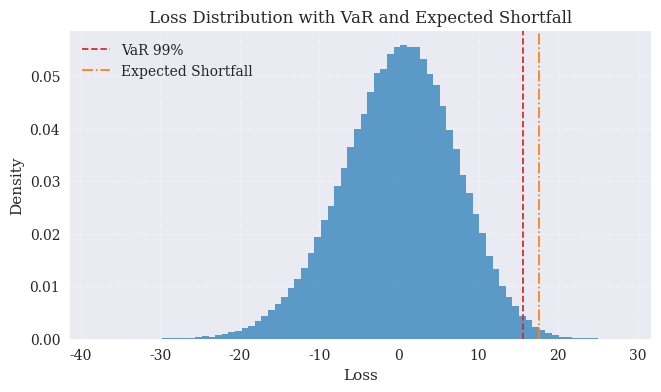

This chart was generated by the following Python code: (Note: this script raises an exception after producing the figure.)
"""Python for Finance, 3rd ed., O'Reilly (2026).
Chapter 13 - Stochastics.

Histogram of simulated P&L with VaR and Expected Shortfall markers.

(c) Dr. Yves J. Hilpisch
AI-supported by GPT 5.x
The Python Quants GmbH | https://tpq.io
https://hilpisch.com | https://linktr.ee/dyjh
"""

from __future__ import annotations

import pathlib

import matplotlib as mpl
import matplotlib.pyplot as plt
import numpy as np


def main() -> None:
    """Simulate P&L distribution and show VaR/ES."""
    mpl.style.use("seaborn-v0_8")
    mpl.rcParams.update(
        {
            "font.family": "serif",
            "figure.dpi": 300,
        }
    )

    rng = np.random.default_rng(seed=123)
    s0 = 100.0
    r = 0.0
    sigma = 0.25
    T = 30.0 / 365.0
    n_paths = 250_000

    z = rng.standard_normal(n_paths)
    s_T = s0 * np.exp((r - 0.5 * sigma**2) * T + sigma * np.sqrt(T) * z)
    pnl = s_T - s0

    losses = -pnl  # positive numbers are losses
    alpha = 0.99
    var_level = np.quantile(losses, alpha)
    es_level = losses[losses >= var_level].mean()

    fig, ax = plt.subplots(figsize=(7.5, 4))
    ax.hist(losses, bins=80, density=True, color="tab:blue", alpha=0.7)
    ax.axvline(
        var_level,
        color="tab:red",
        linestyle="--",
        linewidth=1.25,
        label=f"VaR {alpha:.0%}",
    )
    ax.axvline(
        es_level,
        color="tab:orange",
        linestyle="-.",
        linewidth=1.25,
        label="Expected Shortfall",
    )

    ax.set_title("Loss Distribution with VaR and Expected Shortfall")
    ax.set_xlabel("Loss")
    ax.set_ylabel("Density")
    ax.grid(True, linestyle="--", alpha=0.3)
    ax.legend(loc="best")

    base_dir = pathlib.Path(__file__).resolve().parents[2]
    figures_dir = base_dir / "assets" / "figures"
    figures_dir.mkdir(parents=True, exist_ok=True)
    outfile = figures_dir / "ch13_var_es_hist.png"
    fig.tight_layout()
    fig.savefig(outfile, dpi=300)
    plt.close(fig)


if __name__ == "__main__":
    main()
